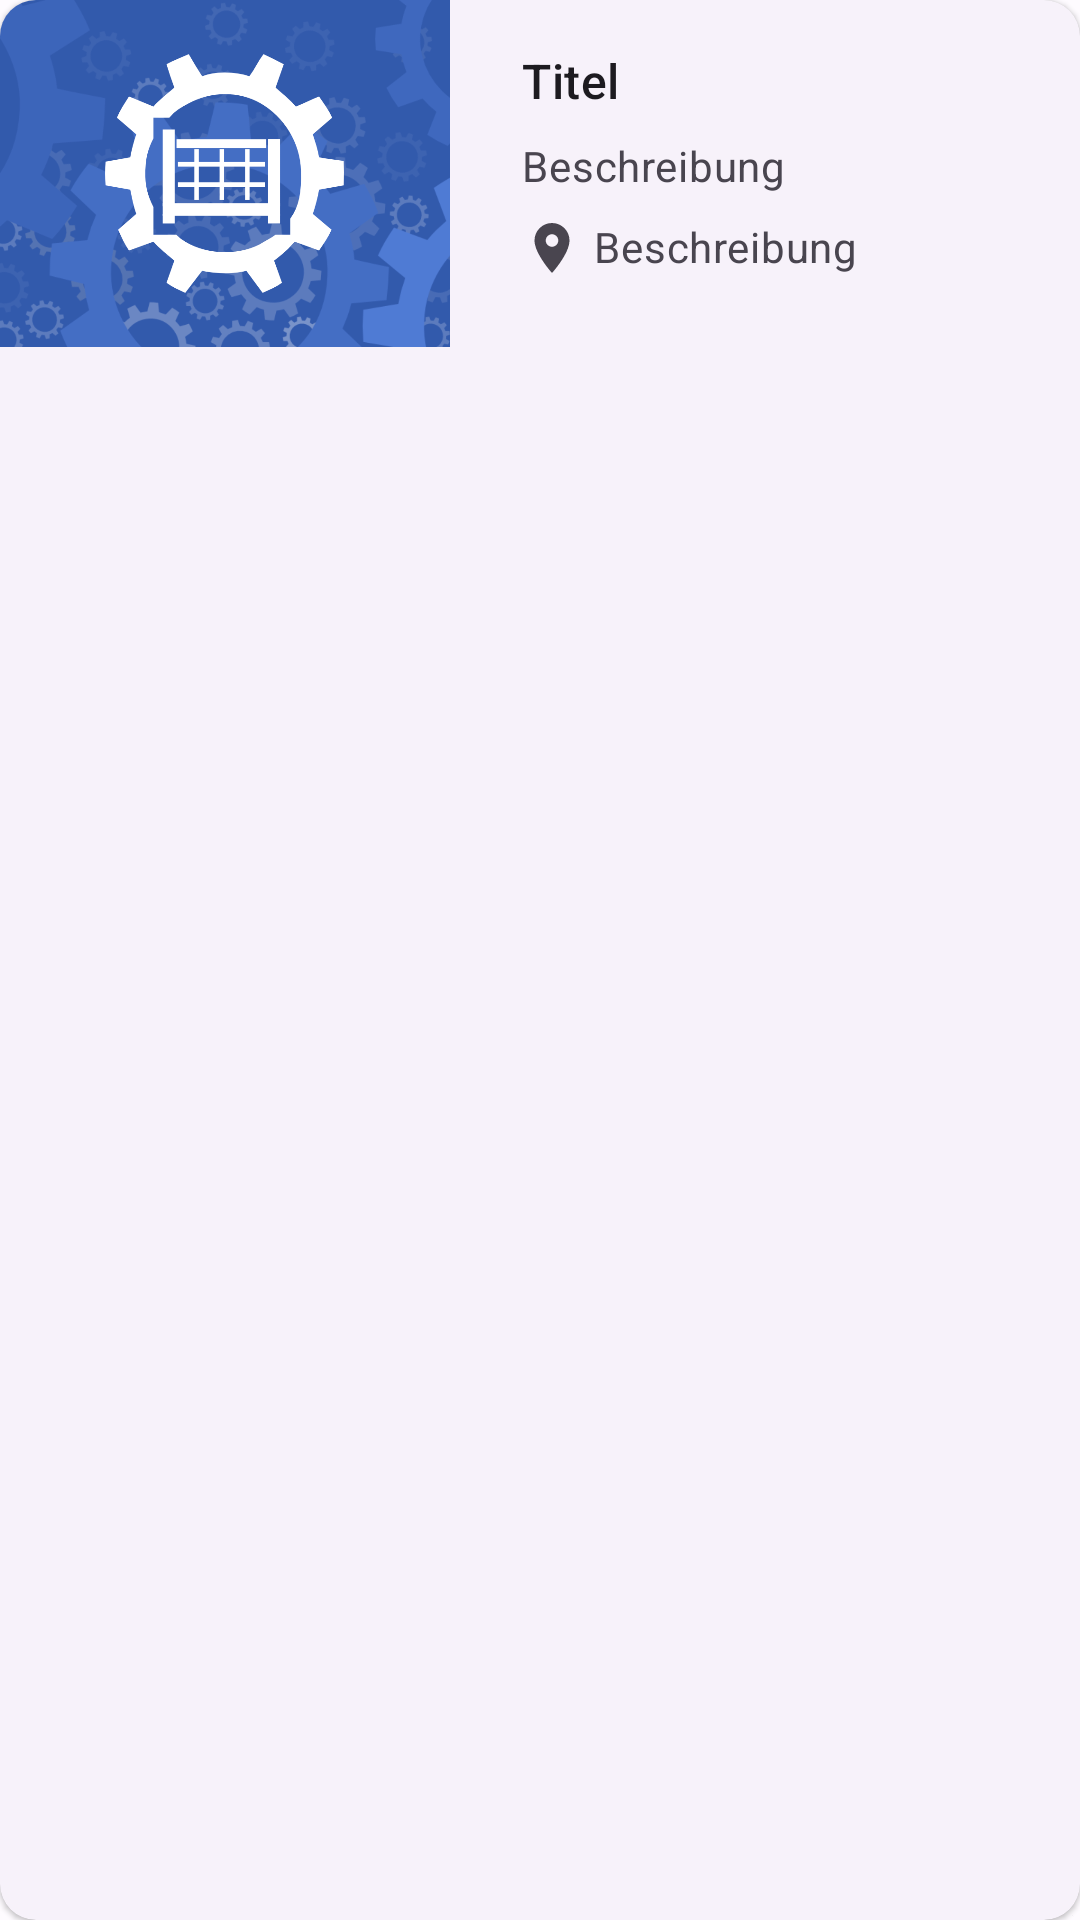

Reconstruct the res/layout file that produces this screen, plus the resources it refers to.
<!-- AndroidManifest.xml: application theme Theme.Heros -->
<!-- res/layout/card_vehicle_compact_old.xml -->
<com.google.android.material.card.MaterialCardView
    android:id="@+id/vehicle_card_small"
    android:layout_width="match_parent"
    android:layout_height="wrap_content"
    android:layout_marginTop="4dp"
    android:layout_marginLeft="8dp"
    android:layout_marginRight="8dp"
    android:layout_marginBottom="4dp"
    android:clickable="true"
    style="?attr/materialCardViewElevatedStyle"
    xmlns:android="http://schemas.android.com/apk/res/android"
    xmlns:app="http://schemas.android.com/apk/res-auto">

    <androidx.constraintlayout.widget.ConstraintLayout
        android:layout_width="match_parent"
        android:layout_height="match_parent">

        <com.google.android.material.imageview.ShapeableImageView
            android:id="@+id/vehicle_img"
            android:layout_width="150dp"
            android:layout_height="0dp"
            android:contentDescription="@string/content_description_box_image"
            android:scaleType="centerCrop"
            app:layout_constraintBottom_toBottomOf="@+id/linearLayout"
            app:layout_constraintEnd_toStartOf="@+id/linearLayout"
            app:layout_constraintHorizontal_bias="0.0"
            app:layout_constraintStart_toStartOf="parent"
            app:layout_constraintTop_toTopOf="parent"
            app:layout_constraintVertical_bias="0.0"
            app:srcCompat="@drawable/placeholder_with_bg_80" />

        <LinearLayout
            android:id="@+id/linearLayout"
            android:layout_width="0dp"
            android:layout_height="wrap_content"
            android:minHeight="100dp"
            android:layout_marginStart="8dp"
            android:orientation="vertical"
            android:padding="16dp"
            app:layout_constraintEnd_toEndOf="parent"
            app:layout_constraintStart_toEndOf="@+id/vehicle_img"
            app:layout_constraintTop_toTopOf="parent">

            
            <TextView
                android:id="@+id/vehicle_name"
                android:layout_width="wrap_content"
                android:layout_height="wrap_content"
                android:layout_marginBottom="8dp"
                android:text="@string/content_description_title"
                android:textAppearance="?attr/textAppearanceTitleMedium" />

            <TextView
                android:id="@+id/vehicle_callname"
                android:layout_width="wrap_content"
                android:layout_height="wrap_content"
                android:layout_marginBottom="8dp"
                android:text="@string/content_description_description"
                android:textAppearance="?attr/textAppearanceBodyMedium"
                android:textColor="?android:attr/textColorSecondary" />

            <LinearLayout
                android:id="@+id/vehicle_parking_spot_container"
                android:layout_height="wrap_content"
                android:layout_width="wrap_content"
                android:orientation="horizontal">

                <com.google.android.material.imageview.ShapeableImageView
                    android:id="@+id/vehicle_parking_spot_icon"
                    android:layout_width="20dp"
                    android:layout_height="20dp"
                    android:layout_marginRight="4dp"
                    android:scaleType="fitStart"
                    app:srcCompat="@drawable/ic_baseline_location_on_24" />

                <TextView
                    android:id="@+id/vehicle_parking_spot"
                    android:layout_width="wrap_content"
                    android:layout_height="wrap_content"
                    android:layout_marginBottom="8dp"
                    android:text="@string/content_description_description"
                    android:textAppearance="?attr/textAppearanceBodyMedium"
                    android:textColor="?android:attr/textColorSecondary" />

            </LinearLayout>

        </LinearLayout>

    </androidx.constraintlayout.widget.ConstraintLayout>

</com.google.android.material.card.MaterialCardView>
<!-- resources referenced by this layout -->
<resources>
  <!-- drawable ic_baseline_location_on_24 (drawable) -->
  <vector android:height="24dp"
      android:tint="?attr/colorControlNormal"
      android:viewportHeight="24" android:viewportWidth="24"
      android:width="24dp" xmlns:android="http://schemas.android.com/apk/res/android">
      <path android:fillColor="@android:color/white" android:pathData="M12,2C8.13,2 5,5.13 5,9c0,5.25 7,13 7,13s7,-7.75 7,-13c0,-3.87 -3.13,-7 -7,-7zM12,11.5c-1.38,0 -2.5,-1.12 -2.5,-2.5s1.12,-2.5 2.5,-2.5 2.5,1.12 2.5,2.5 -1.12,2.5 -2.5,2.5z"/>
  </vector>
  <string name="content_description_box_image">Container Foto</string>
  <string name="content_description_description">Beschreibung</string>
  <string name="content_description_title">Titel</string>
  <color name="md_theme_light_primary">#305DA8</color>
  <color name="md_theme_light_onPrimary">#FFFFFF</color>
  <color name="md_theme_light_primaryContainer">#D8E2FF</color>
  <color name="md_theme_light_onPrimaryContainer">#001A41</color>
  <color name="md_theme_light_secondary">#666000</color>
  <color name="md_theme_light_onSecondary">#FFFFFF</color>
  <color name="md_theme_light_secondaryContainer">#F3E700</color>
  <color name="md_theme_light_onSecondaryContainer">#1E1C00</color>
  <color name="md_theme_light_tertiary">#715574</color>
  <color name="md_theme_light_onTertiary">#FFFFFF</color>
  <color name="md_theme_light_tertiaryContainer">#FBD7FC</color>
  <color name="md_theme_light_onTertiaryContainer">#29132D</color>
  <color name="md_theme_light_error">#BA1A1A</color>
  <color name="md_theme_light_errorContainer">#FFDAD6</color>
  <color name="md_theme_light_onError">#FFFFFF</color>
  <color name="md_theme_light_onErrorContainer">#410002</color>
  <color name="md_theme_light_background">#FEFBFF</color>
  <color name="md_theme_light_onBackground">#1B1B1F</color>
  <color name="md_theme_light_surface">#FEFBFF</color>
  <color name="md_theme_light_onSurface">#1B1B1F</color>
  <color name="md_theme_light_surfaceVariant">#E1E2EC</color>
  <color name="md_theme_light_onSurfaceVariant">#44474F</color>
  <color name="md_theme_light_outline">#74777F</color>
  <color name="md_theme_light_inverseOnSurface">#F2F0F4</color>
  <color name="md_theme_light_inverseSurface">#2F3033</color>
  <color name="md_theme_light_surfaceTint">#305DA8</color>
  <color name="md_theme_light_inversePrimary">#ADC7FF</color>
  <color name="transparent">#00FFFFFF</color>
</resources>
